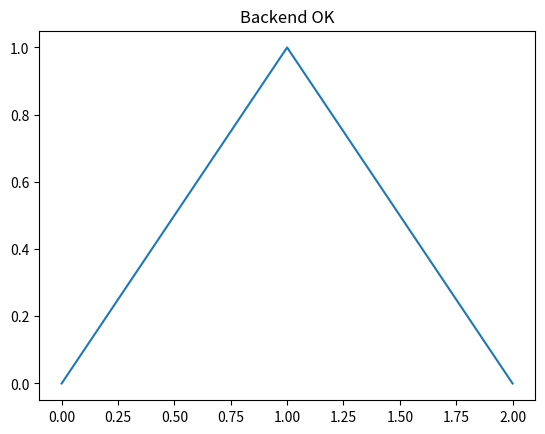

Reproduce this figure in Python.
# test_backend.py
import os
os.environ.setdefault("MPLBACKEND","TkAgg")  # or QtAgg
import matplotlib.pyplot as plt
plt.ion()
fig, ax = plt.subplots()
ax.plot([0,1,2],[0,1,0])
ax.set_title("Backend OK")
plt.show(block=True)
